Run: headless pygame with SDL's dummy video driver; simulated clock (each Clock.tick advances the game by its frame time, no real sleeping); random seed 0; keys injected as events and as key.get_pressed() state; no mouse input.
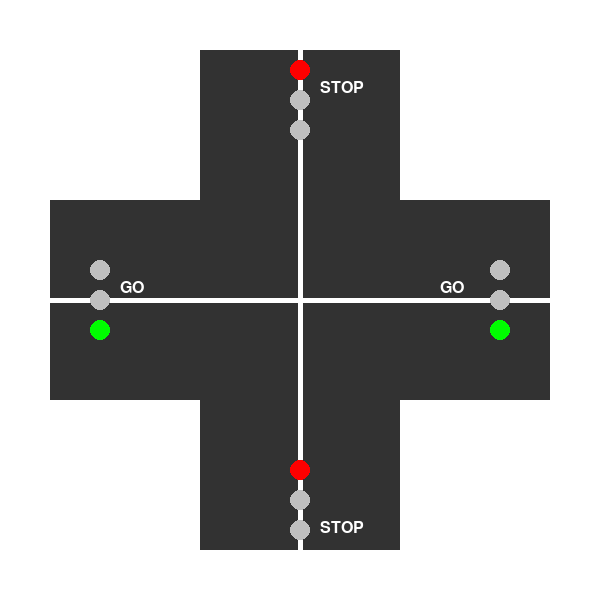
Frame 1 of 4 · flips 1–60 · no input
Frame 2 of 4 · flips 61–180 · tapped SPACE, RETURN · held RIGHT (→), D · screen unchanged from frame 1, image omitted
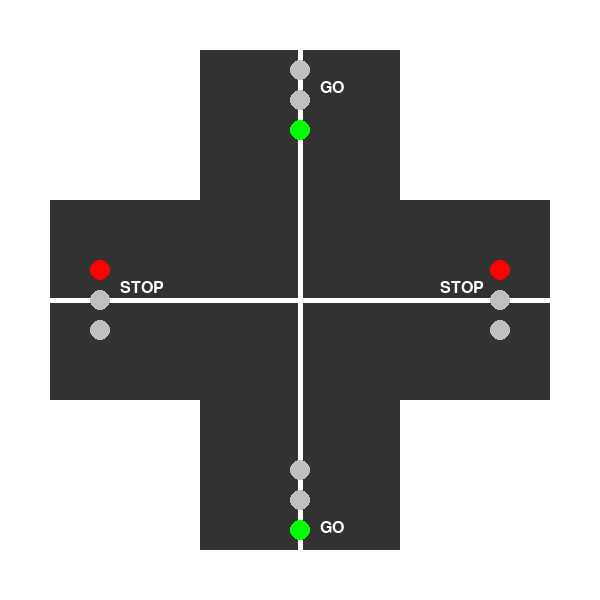
Frame 3 of 4 · flips 181–300 · held DOWN (↓), S
Frame 4 of 4 · flips 301–420 · held LEFT (←), A, UP (↑), W · screen unchanged from frame 3, image omitted

The pygame program that drew these frames:

import argparse
import pygame
from enum import Enum, auto

class LightState(Enum):
    GREEN = auto()
    YELLOW = auto()
    RED = auto()

class TrafficLight:
    def __init__(self, initial_state: LightState):
        self.state = initial_state

    def set_state(self, new_state: LightState):
        self.state = new_state

    def is_green(self):
        return self.state == LightState.GREEN

    def is_yellow(self):
        return self.state == LightState.YELLOW

    def is_red(self):
        return self.state == LightState.RED

class PedestrianLight:
    def __init__(self, walk: bool, stop: bool):
        self.walk = walk
        self.stop = stop

    def set_walk(self):
        self.walk = True
        self.stop = False

    def set_stop(self):
        self.walk = False
        self.stop = True

    def get_walk(self):
        return self.walk

class Pedestrian:
    def __init__(self, x, y, direction):
        self.start_x = x
        self.start_y = y
        self.x = x
        self.y = y
        self.direction = direction
        self.speed = 1
        self.crossing = False

    def update_position(self, traffic_system):
        if self.direction == "vertical":
            signal = traffic_system.north_cross.get_walk() or traffic_system.south_cross.get_walk()
        else:  # "horizontal"
            signal = traffic_system.east_cross.get_walk() or traffic_system.west_cross.get_walk()

        if signal and not self.crossing:  # Move towards the opposite side
            if self.direction == "vertical":
                self.y += -self.speed if self.start_y > 300 else self.speed
            else:
                self.x += self.speed if self.start_x < 300 else -self.speed

            # Check if pedestrian has crossed halfway to flip the crossing flag
            if self.direction == "vertical" and (self.y < 250 or self.y > 350):
                self.crossing = True
            elif self.direction == "horizontal" and (self.x < 250 or self.x > 350):
                self.crossing = True

        elif self.crossing:  # Return to start side
            if self.direction == "vertical":
                self.y += self.speed if self.y < 300 else -self.speed
            else:
                self.x += -self.speed if self.x > 300 else self.speed

            # Reset position and crossing flag near original position
            if (self.direction == "vertical" and abs(self.y - self.start_y) < 5) or \
                    (self.direction == "horizontal" and abs(self.x - self.start_x) < 5):
                self.x, self.y = self.start_x, self.start_y
                self.crossing = False

class TrafficSystem:
    def __init__(self, north_light, south_light, east_light, west_light, north_cross, south_cross, east_cross, west_cross, red_time, green_time, yellow_time, pedestrians):
        self.north_light = north_light
        self.south_light = south_light
        self.east_light = east_light
        self.west_light = west_light
        self.north_cross = north_cross
        self.south_cross = south_cross
        self.east_cross = east_cross
        self.west_cross = west_cross
        self.red_time = red_time
        self.green_time = green_time
        self.yellow_time = yellow_time
        self.pedestrians = pedestrians

def initialize_traffic_system(red_time, green_time, yellow_time):
    # Initialize traffic and pedestrian lights
    north_light = TrafficLight(LightState.RED)
    south_light = TrafficLight(LightState.RED)
    east_light = TrafficLight(LightState.GREEN)
    west_light = TrafficLight(LightState.GREEN)
    north_cross = PedestrianLight(False, True)
    south_cross = PedestrianLight(False, True)
    east_cross = PedestrianLight(True, False)
    west_cross = PedestrianLight(True, False)

    # Initialize pedestrians
    pedestrians = []
    # North to South and South to North
    for i in range(4):
        pedestrians.append(Pedestrian(280, 10 + i*40, "vertical"))
        pedestrians.append(Pedestrian(320, 590 - i*40, "vertical"))
    # East to West and West to East
    for i in range(4):
        pedestrians.append(Pedestrian(10 + i*40, 280, "horizontal"))
        pedestrians.append(Pedestrian(590 - i*40, 320, "horizontal"))

    traffic_system = TrafficSystem(north_light, south_light, east_light, west_light, north_cross, south_cross, east_cross, west_cross, red_time, green_time, yellow_time, pedestrians)
    return traffic_system

def update_traffic_lights(cycle_time, traffic_system):
    if cycle_time < traffic_system.red_time:
        traffic_system.east_light.set_state(LightState.GREEN)
        traffic_system.west_light.set_state(LightState.GREEN)
        traffic_system.north_light.set_state(LightState.RED)
        traffic_system.south_light.set_state(LightState.RED)
        traffic_system.east_cross.set_walk()
        traffic_system.west_cross.set_walk()
        traffic_system.north_cross.set_stop()
        traffic_system.south_cross.set_stop()
    elif cycle_time < traffic_system.red_time + traffic_system.yellow_time:
        traffic_system.east_light.set_state(LightState.YELLOW)
        traffic_system.west_light.set_state(LightState.YELLOW)
    elif cycle_time < traffic_system.red_time + traffic_system.yellow_time + traffic_system.green_time:
        traffic_system.north_light.set_state(LightState.GREEN)
        traffic_system.south_light.set_state(LightState.GREEN)
        traffic_system.east_light.set_state(LightState.RED)
        traffic_system.west_light.set_state(LightState.RED)
        traffic_system.north_cross.set_walk()
        traffic_system.south_cross.set_walk()
        traffic_system.east_cross.set_stop()
        traffic_system.west_cross.set_stop()
    elif cycle_time < traffic_system.red_time + traffic_system.yellow_time + traffic_system.green_time + traffic_system.yellow_time:
        traffic_system.north_light.set_state(LightState.YELLOW)
        traffic_system.south_light.set_state(LightState.YELLOW)

def draw_traffic_lights(screen, traffic_system):
    RED = (255, 0, 0)
    YELLOW = (255, 255, 0)
    GREEN = (0, 255, 0)
    GRAY = (192, 192, 192)  # Inactive light color
    light_positions = {'north': (300, 100), 'south': (300, 500), 'east': (100, 300), 'west': (500, 300)}

    # Distance between lights
    offset = 30

    for direction, light in [('north', traffic_system.north_light), ('south', traffic_system.south_light), ('east', traffic_system.east_light), ('west', traffic_system.west_light)]:
        # Position adjustments for each circle to be drawn vertically aligned
        red_pos = (light_positions[direction][0], light_positions[direction][1] - offset)
        yellow_pos = light_positions[direction]
        green_pos = (light_positions[direction][0], light_positions[direction][1] + offset)

        # Determine the active light color
        red_color = RED if light.is_red() else GRAY
        yellow_color = YELLOW if light.is_yellow() else GRAY
        green_color = GREEN if light.is_green() else GRAY

        # Draw the traffic light circles
        pygame.draw.circle(screen, red_color, red_pos, 10)
        pygame.draw.circle(screen, yellow_color, yellow_pos, 10)
        pygame.draw.circle(screen, green_color, green_pos, 10)

def draw_roads(screen):
    road_color = (50, 50, 50)  # Dark gray color for roads
    pygame.draw.rect(screen, road_color, (50, 200, 500, 200))  # Wider Horizontal road
    pygame.draw.rect(screen, road_color, (200, 50, 200, 500))  # Wider Vertical road

    # Draw road markings
    marking_color = (255, 255, 255)  # White color for road markings
    pygame.draw.line(screen, marking_color, (50, 300), (550, 300), 5)  # Horizontal marking
    pygame.draw.line(screen, marking_color, (300, 50), (300, 550), 5)  # Vertical marking

def draw_pedestrian_states(screen, traffic_system):
    font = pygame.font.Font(None, 24)
    action_texts = {
        "north": "GO" if traffic_system.north_cross.get_walk() else "WAIT" if traffic_system.north_light.is_yellow() else "STOP",
        "south": "GO" if traffic_system.south_cross.get_walk() else "WAIT" if traffic_system.south_light.is_yellow() else "STOP",
        "east": "GO" if traffic_system.east_cross.get_walk() else "WAIT" if traffic_system.east_light.is_yellow() else "STOP",
        "west": "GO" if traffic_system.west_cross.get_walk() else "WAIT" if traffic_system.west_light.is_yellow() else "STOP"
    }
    positions = {"north": (320, 80), "south": (320, 520), "east": (120, 280), "west": (440, 280)}

    for direction, text in action_texts.items():
        text_surf = font.render(text, True, (255, 255, 255))
        screen.blit(text_surf, positions[direction])

def main(red_time, green_time, yellow_time):
    pygame.init()
    screen = pygame.display.set_mode((600, 600))
    pygame.display.set_caption("Traffic System Simulation")
    clock = pygame.time.Clock()

    traffic_system = initialize_traffic_system(red_time, green_time, yellow_time)

    running = True
    while running:
        for event in pygame.event.get():
            if event.type == pygame.QUIT:
                running = False

        screen.fill((255, 255, 255))  # Clear the screen

        current_time = pygame.time.get_ticks() / 1000  # Convert milliseconds to seconds
        cycle_time = current_time % (red_time + green_time + yellow_time + yellow_time)

        update_traffic_lights(cycle_time, traffic_system)

        draw_roads(screen)
        draw_traffic_lights(screen, traffic_system)
        draw_pedestrian_states(screen, traffic_system)  # Replace draw_pedestrians call

        pygame.display.flip()
        clock.tick(60)  # FPS

    pygame.quit()

if __name__ == "__main__":
    parser = argparse.ArgumentParser(description="Simulate a traffic light system with pedestrian movement.")
    parser.add_argument("--red-time", type=float, default=3, help="Time the red light is on")
    parser.add_argument("--green-time", type=float, default=3, help="Time the green light is on")
    parser.add_argument("--yellow-time", type=float, default=1, help="Time the yellow light is on")

    args = parser.parse_args()
    main(args.red_time, args.green_time, args.yellow_time)
